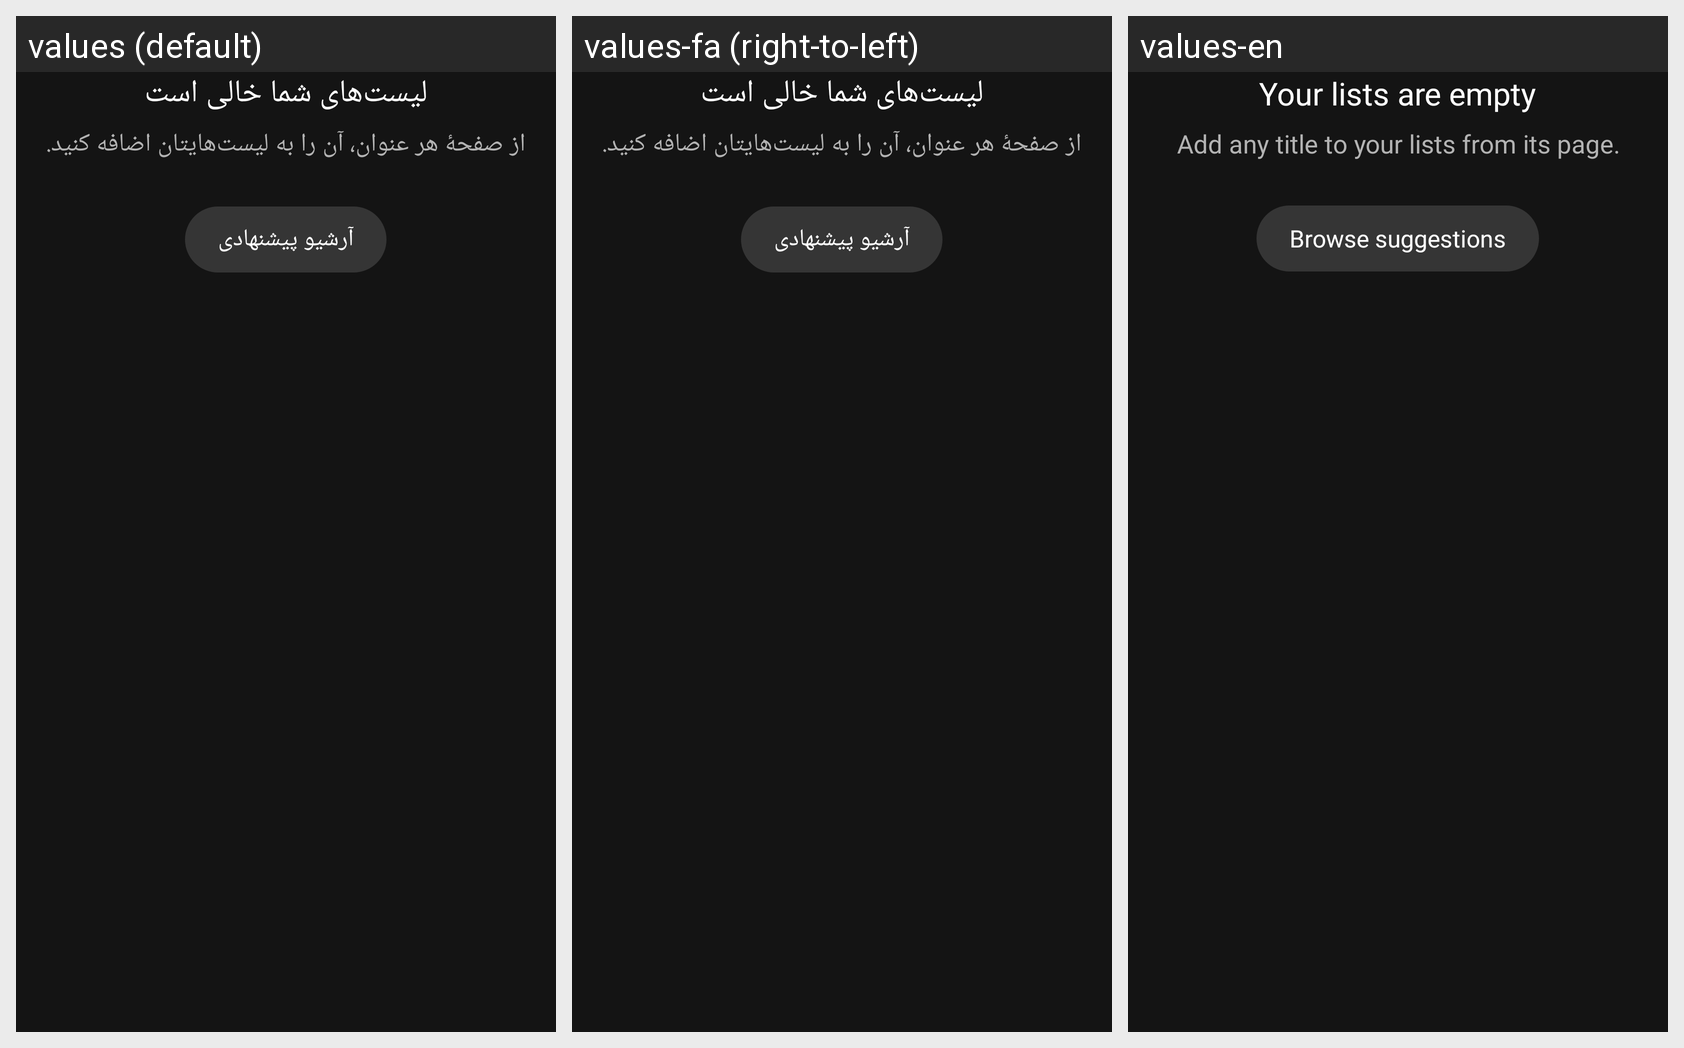

Strings drawn on this Android screen and how each of the app's shown locales translates them:
Android screen res/layout/list_empty.xml rendered under 3 locales, left to right: values (default), values-fa (right-to-left), values-en. Device: Nexus 5 (rendered at 1080×1920; each locale shown at half size, 540×960, under a caption strip naming it); theme Theme.App.
Strings drawn on this screen, with the default value and each locale's value (text and hints the layout hard-codes, and strings that could not be matched under every locale, appear in the picture but are not listed):

lists_empty_title
  values: لیست‌های شما خالی است
  values-fa: لیست‌های شما خالی است  [not translated; the default value is used]
  values-en: Your lists are empty

lists_empty_hint
  values: از صفحهٔ هر عنوان، آن را به لیست‌هایتان اضافه کنید.
  values-fa: از صفحهٔ هر عنوان، آن را به لیست‌هایتان اضافه کنید.  [not translated; the default value is used]
  values-en: Add any title to your lists from its page.

suggested_archive
  values: آرشیو پیشنهادی
  values-fa: آرشیو پیشنهادی  [not translated; the default value is used]
  values-en: Browse suggestions
